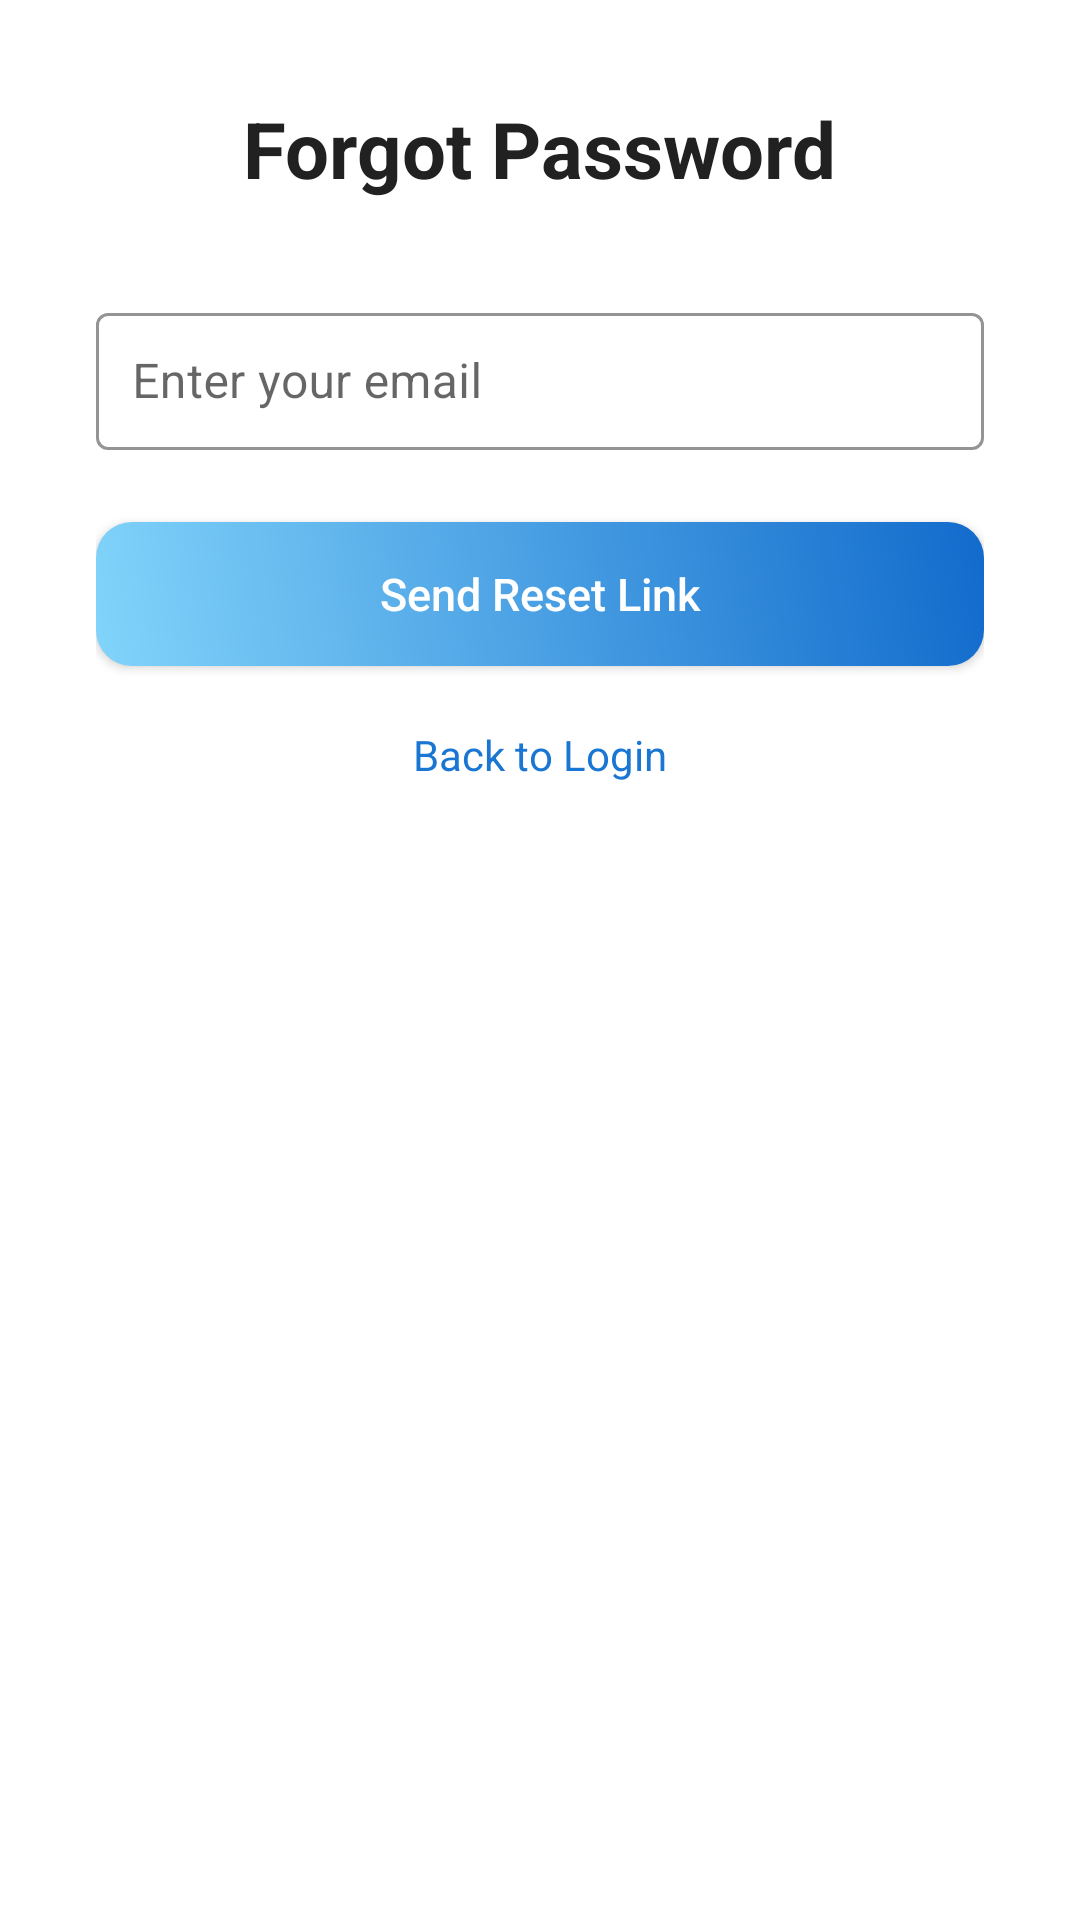

The Android layout XML behind this screen, and the referenced resources:
<!-- AndroidManifest.xml: application theme Theme.ProjectManager -->
<!-- res/layout/activity_forgot_password.xml -->
<?xml version="1.0" encoding="utf-8"?>
<ScrollView xmlns:android="http://schemas.android.com/apk/res/android"
    xmlns:app="http://schemas.android.com/apk/res-auto"
    android:id="@+id/forgotRoot"
    android:layout_width="match_parent"
    android:layout_height="match_parent"
    android:fitsSystemWindows="true"
    android:background="#FFFFFF">

    <LinearLayout
        android:layout_width="match_parent"
        android:layout_height="wrap_content"
        android:orientation="vertical"
        android:padding="32dp"
        android:gravity="center_horizontal">

        
        <TextView
            android:id="@+id/tvForgotTitle"
            android:layout_width="wrap_content"
            android:layout_height="wrap_content"
            android:text="Forgot Password"
            android:textSize="26sp"
            android:textStyle="bold"
            android:textColor="#212121"
            android:layout_marginBottom="32dp" />

        
        <com.google.android.material.textfield.TextInputLayout
            style="@style/Widget.MaterialComponents.TextInputLayout.OutlinedBox"
            android:layout_width="match_parent"
            android:layout_height="wrap_content"
            android:layout_marginBottom="24dp"
            app:boxStrokeColor="#1976D2"
            app:hintTextColor="#9E9E9E">

            <com.google.android.material.textfield.TextInputEditText
                android:id="@+id/etForgotEmail"
                android:layout_width="match_parent"
                android:layout_height="wrap_content"
                android:hint="Enter your email"
                android:inputType="textEmailAddress"
                android:padding="12dp" />
        </com.google.android.material.textfield.TextInputLayout>

        
        <Button
            android:id="@+id/btnSendResetEmail"
            android:layout_width="match_parent"
            android:layout_height="wrap_content"
            android:text="Send Reset Link"
            android:textAllCaps="false"
            android:textSize="15sp"
            android:textColor="#FFFFFF"
            android:background="@drawable/button_gradient"
            app:backgroundTint="@null"
            android:layout_marginBottom="20dp" />

        
        <TextView
            android:id="@+id/tvBackToLogin"
            android:layout_width="wrap_content"
            android:layout_height="wrap_content"
            android:text="Back to Login"
            android:textColor="#1976D2"
            android:textSize="14sp"
            android:textStyle="normal" />
    </LinearLayout>
</ScrollView>
<!-- resources referenced by this layout -->
<resources>
  <!-- drawable button_gradient (drawable) -->
  <?xml version="1.0" encoding="utf-8"?>
  <shape xmlns:android="http://schemas.android.com/apk/res/android"
      android:shape="rectangle">
      <gradient
          android:startColor="#81D4FA"
          android:endColor="#126BCC"
          android:angle="45" />
      <corners android:radius="12dp" />
  </shape>
  <style name="Theme.ProjectManager" parent="Base.Theme.ProjectManager" />
  <style name="Base.Theme.ProjectManager" parent="Theme.Material3.DayNight.NoActionBar">
  
          <item name="materialButtonStyle">@style/Widget.Material3.Button.TextButton</item>
          <item name="materialThemeOverlay">@null</item>
          
          <item name="colorPrimary">@color/white</item>
          <item name="colorOnPrimary">@color/black</item>
  
          <item name="colorSecondary">@color/white</item>
          <item name="colorOnSecondary">@color/black</item>
  
          <item name="colorSurface">@color/white</item>
          <item name="colorOnSurface">@color/black</item>
  
          
          <item name="android:windowBackground">@color/white</item>
  
          
          <item name="colorOutline">@color/black</item>
          <item name="colorTertiary">@color/white</item>
          <item name="colorOnTertiary">@color/black</item>
  
          
          <item name="colorSurfaceVariant">@color/white</item>
  
          <item name="popupMenuStyle">@style/PlainPopupMenu</item>
  
          <item name="android:popupMenuStyle">@style/PlainPopupMenu</item>
      </style>
  <color name="white">#FFFFFFFF</color>
  <color name="black">#FF000000</color>
  <style name="PlainPopupMenu" parent="Widget.Material3.PopupMenu">
          <item name="android:popupBackground">@drawable/bg_popup_white</item>
          <item name="android:textColor">#000000</item> 
      </style>
</resources>
